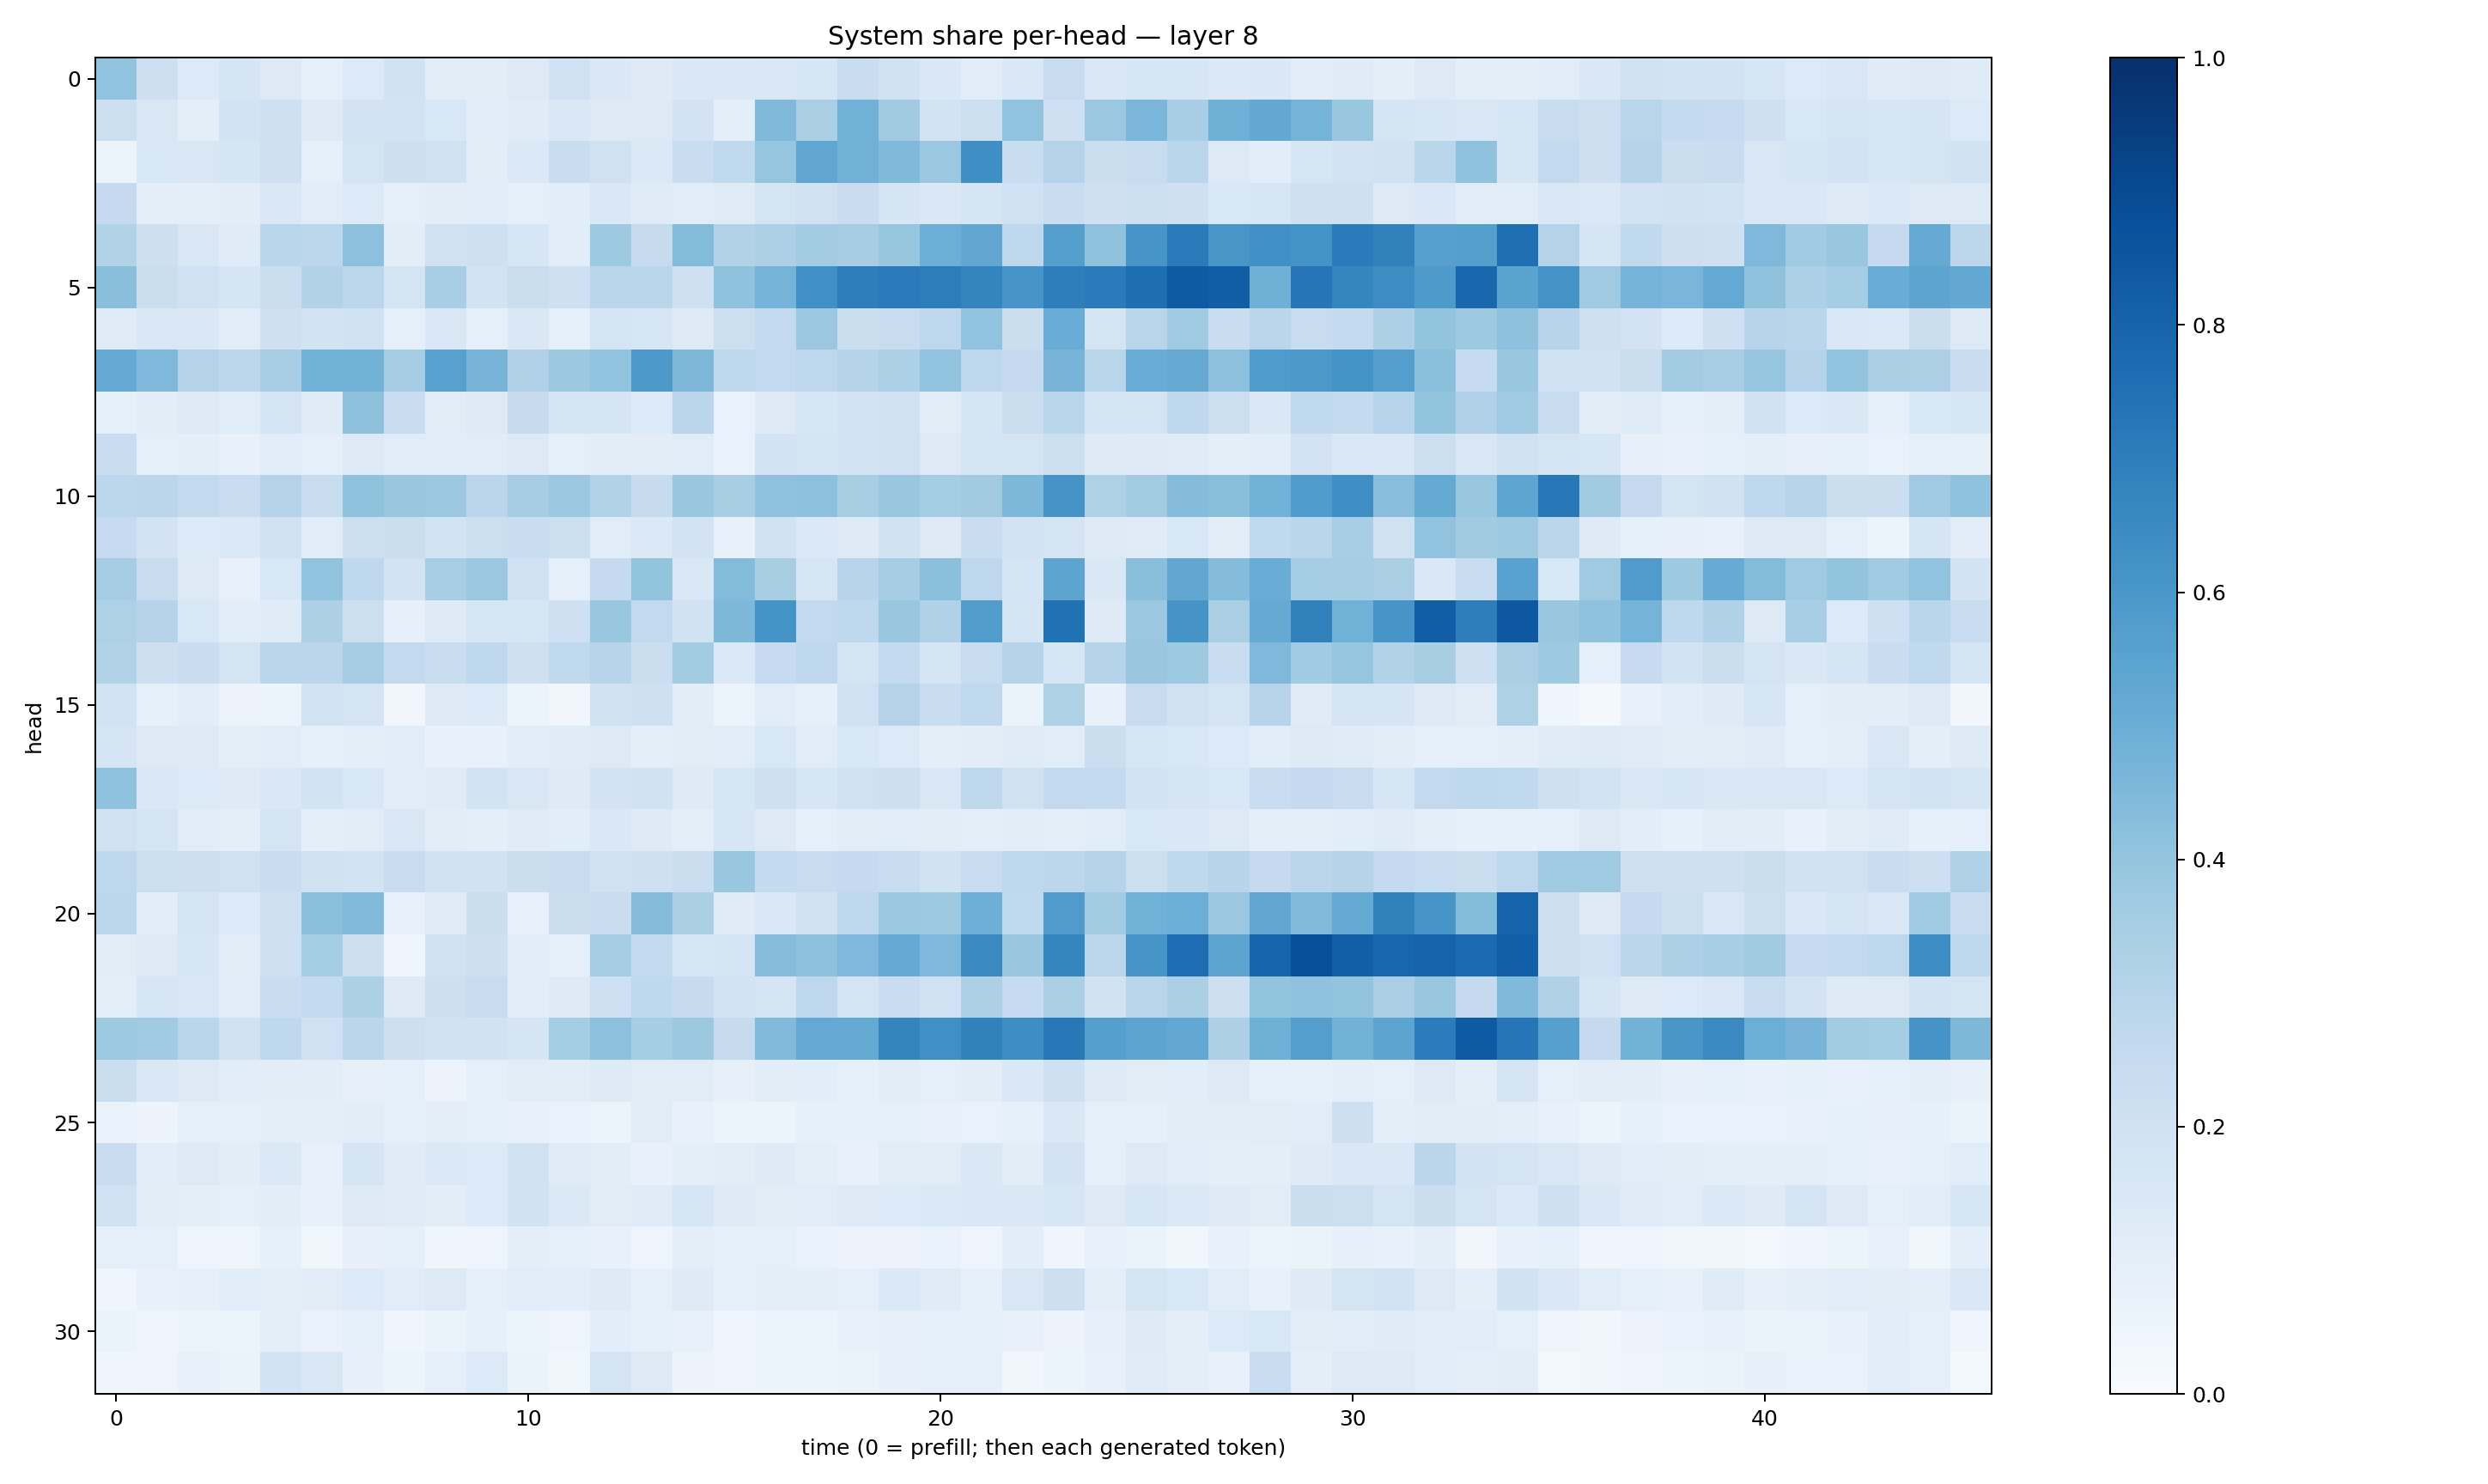

The file beside this chart, header and first rows:
0.40334803, 0.21138312, 0.13650383, 0.16673586, 0.12962583, 0.0892609, 0.13472717, 0.1912315, 0.109410174, 0.101706296, 0.12514476, 0.20256746, 0.14362319, 0.123552814, 0.14450718, 0.14365372, 0.15209466, 0.16393794, 0.23210841, 0.19408086, 0.14659308, 0.114634395, 0.14556822, 0.23506384
0.2154, 0.1488, 0.09432, 0.1809, 0.2085, 0.126, 0.1804, 0.1816, 0.156, 0.114, 0.1193, 0.1437, 0.1264, 0.1271, 0.1822, 0.09849, 0.4482, 0.3388, 0.4808, 0.3624, 0.1841, 0.2169, 0.4039, 0.2071
0.06045, 0.153, 0.1514, 0.1718, 0.2082, 0.08943, 0.1724, 0.2118, 0.1968, 0.1027, 0.1402, 0.2327, 0.199, 0.1381, 0.2328, 0.262, 0.3959, 0.5351, 0.4821, 0.4472, 0.3819, 0.6356, 0.2341, 0.3055
0.2536, 0.09878, 0.09496, 0.104, 0.1479, 0.1134, 0.1338, 0.08927, 0.1016, 0.1071, 0.09209, 0.1083, 0.1454, 0.1175, 0.1148, 0.1204, 0.176, 0.1967, 0.2271, 0.1698, 0.1426, 0.1662, 0.2029, 0.2281
0.3098, 0.2132, 0.1493, 0.1194, 0.2887, 0.2792, 0.4158, 0.1054, 0.1977, 0.2033, 0.1611, 0.1073, 0.3736, 0.2453, 0.438, 0.3142, 0.3266, 0.3593, 0.3508, 0.3932, 0.4988, 0.5291, 0.2761, 0.5651
0.425, 0.224, 0.2031, 0.1653, 0.222, 0.3088, 0.2781, 0.1796, 0.3447, 0.18, 0.2238, 0.206, 0.2879, 0.2889, 0.2105, 0.4071, 0.4765, 0.6323, 0.696, 0.7141, 0.7012, 0.6743, 0.6062, 0.6972
0.1183, 0.1486, 0.1413, 0.1151, 0.204, 0.1834, 0.1961, 0.0879, 0.1502, 0.08925, 0.1434, 0.09239, 0.1772, 0.1606, 0.1266, 0.2167, 0.2601, 0.3825, 0.2241, 0.242, 0.2765, 0.4031, 0.2235, 0.5043
0.5173, 0.4511, 0.3052, 0.2778, 0.3443, 0.4832, 0.4781, 0.349, 0.5564, 0.4705, 0.3179, 0.3752, 0.4035, 0.5934, 0.4569, 0.2724, 0.2595, 0.274, 0.3033, 0.3302, 0.4059, 0.2751, 0.2503, 0.4694
0.08302, 0.1024, 0.128, 0.1136, 0.1767, 0.1173, 0.4126, 0.232, 0.1125, 0.1263, 0.2437, 0.1783, 0.169, 0.1337, 0.282, 0.07023, 0.1301, 0.1629, 0.1865, 0.1896, 0.1105, 0.1654, 0.2213, 0.2914
0.232, 0.08845, 0.09851, 0.07546, 0.1058, 0.08822, 0.1283, 0.1139, 0.1078, 0.1144, 0.1294, 0.0916, 0.1028, 0.1037, 0.1164, 0.06727, 0.1832, 0.1726, 0.1852, 0.2007, 0.1298, 0.1662, 0.1736, 0.2161
0.2778, 0.2836, 0.259, 0.2284, 0.3073, 0.2416, 0.4078, 0.389, 0.3773, 0.2846, 0.3506, 0.3751, 0.3139, 0.2432, 0.3849, 0.3414, 0.4069, 0.417, 0.3417, 0.3887, 0.3551, 0.3619, 0.4542, 0.6105
0.2471, 0.1802, 0.1348, 0.1378, 0.1992, 0.1161, 0.218, 0.2234, 0.1864, 0.2151, 0.2328, 0.2159, 0.1134, 0.137, 0.18, 0.07802, 0.1884, 0.1402, 0.122, 0.1885, 0.1218, 0.2328, 0.1815, 0.1737
0.3489, 0.2414, 0.1298, 0.0734, 0.1548, 0.4048, 0.2669, 0.1809, 0.3453, 0.3814, 0.2016, 0.09206, 0.2502, 0.4015, 0.1442, 0.4392, 0.3422, 0.1578, 0.2932, 0.3506, 0.4209, 0.2755, 0.1676, 0.5428
0.322, 0.3027, 0.1531, 0.1061, 0.1204, 0.3246, 0.2162, 0.07823, 0.1233, 0.157, 0.1567, 0.2096, 0.3898, 0.2587, 0.1914, 0.4537, 0.6144, 0.2614, 0.2658, 0.3848, 0.3173, 0.5724, 0.1697, 0.7466
0.3132, 0.2122, 0.228, 0.173, 0.2815, 0.2833, 0.3498, 0.2614, 0.2307, 0.2656, 0.209, 0.2627, 0.2961, 0.2201, 0.3556, 0.1379, 0.2476, 0.2743, 0.1719, 0.2546, 0.167, 0.2358, 0.2988, 0.1565
0.1863, 0.08226, 0.1074, 0.05846, 0.06143, 0.1855, 0.172, 0.03339, 0.1236, 0.1347, 0.06033, 0.0327, 0.189, 0.2085, 0.1049, 0.05214, 0.1134, 0.08585, 0.2, 0.3082, 0.2317, 0.2623, 0.06433, 0.3241
0.165, 0.1289, 0.1281, 0.1001, 0.117, 0.08345, 0.101, 0.1155, 0.07767, 0.07568, 0.1082, 0.1193, 0.1315, 0.09599, 0.1109, 0.1091, 0.1528, 0.1158, 0.1537, 0.1356, 0.09485, 0.1028, 0.1197, 0.1142
0.4073, 0.1449, 0.1349, 0.1232, 0.1415, 0.1841, 0.1539, 0.1086, 0.1195, 0.1854, 0.149, 0.1236, 0.1803, 0.1942, 0.1241, 0.1582, 0.2099, 0.1636, 0.2003, 0.2119, 0.1508, 0.2703, 0.1962, 0.2584
0.1965, 0.1796, 0.115, 0.09558, 0.1729, 0.09735, 0.1122, 0.1504, 0.1046, 0.1012, 0.1196, 0.1061, 0.1467, 0.1219, 0.09922, 0.1588, 0.1274, 0.09084, 0.1104, 0.1153, 0.1041, 0.09528, 0.1052, 0.09616
0.2753, 0.218, 0.2112, 0.1969, 0.228, 0.1984, 0.1851, 0.236, 0.1907, 0.1952, 0.2218, 0.2392, 0.2013, 0.2037, 0.2229, 0.3876, 0.2539, 0.2362, 0.2529, 0.2322, 0.1905, 0.2395, 0.2694, 0.2776
0.2803, 0.1072, 0.1731, 0.1336, 0.2055, 0.4208, 0.4442, 0.07383, 0.1202, 0.2252, 0.07676, 0.2233, 0.227, 0.4341, 0.3341, 0.1174, 0.147, 0.1984, 0.2737, 0.3824, 0.3721, 0.4934, 0.2643, 0.5817
0.1119, 0.1321, 0.1565, 0.1025, 0.2045, 0.3525, 0.2143, 0.04566, 0.1881, 0.2136, 0.1061, 0.09251, 0.3503, 0.2563, 0.1574, 0.1715, 0.433, 0.4139, 0.4498, 0.518, 0.4501, 0.6539, 0.3896, 0.67
0.09953, 0.1636, 0.1505, 0.1134, 0.2328, 0.2545, 0.329, 0.1323, 0.2136, 0.2368, 0.1084, 0.1217, 0.2085, 0.2668, 0.2459, 0.1818, 0.1661, 0.277, 0.1734, 0.2306, 0.2006, 0.3276, 0.2482, 0.3356
0.3731, 0.3638, 0.2885, 0.1989, 0.2673, 0.2003, 0.284, 0.2113, 0.1904, 0.192, 0.1674, 0.3534, 0.4162, 0.3551, 0.3753, 0.2451, 0.4423, 0.5229, 0.5191, 0.6726, 0.6292, 0.6874, 0.6401, 0.7225
0.2197, 0.1476, 0.127, 0.1079, 0.1027, 0.1017, 0.07948, 0.08741, 0.05572, 0.0865, 0.1107, 0.1023, 0.1248, 0.1119, 0.1118, 0.07985, 0.1045, 0.1069, 0.08559, 0.1026, 0.09346, 0.104, 0.1414, 0.2066
0.06907, 0.05512, 0.08731, 0.09043, 0.09388, 0.09404, 0.1131, 0.08769, 0.09977, 0.08797, 0.07274, 0.06988, 0.06027, 0.1131, 0.07475, 0.05408, 0.0593, 0.08432, 0.08244, 0.09047, 0.07621, 0.0666, 0.08375, 0.1465
0.2298, 0.1069, 0.1297, 0.1046, 0.1388, 0.07668, 0.1684, 0.1198, 0.139, 0.1359, 0.1969, 0.118, 0.1032, 0.07622, 0.09815, 0.1037, 0.1221, 0.09623, 0.07128, 0.1133, 0.1112, 0.1466, 0.1035, 0.1829
0.2024, 0.1115, 0.0975, 0.08965, 0.1048, 0.07519, 0.1313, 0.1183, 0.1041, 0.1333, 0.1899, 0.1377, 0.1123, 0.1206, 0.1634, 0.1234, 0.1117, 0.1146, 0.1294, 0.136, 0.1378, 0.1451, 0.1481, 0.1629
0.09327, 0.08838, 0.04935, 0.04736, 0.08315, 0.03688, 0.0785, 0.0932, 0.04436, 0.04784, 0.09391, 0.08636, 0.07459, 0.04954, 0.09742, 0.08493, 0.09091, 0.06784, 0.05682, 0.05789, 0.06814, 0.04755, 0.1073, 0.04408
0.04258, 0.0771, 0.07842, 0.1075, 0.101, 0.11, 0.1347, 0.1149, 0.127, 0.09092, 0.1162, 0.1059, 0.1238, 0.09176, 0.1237, 0.08854, 0.1002, 0.09696, 0.09297, 0.1384, 0.1198, 0.08516, 0.1514, 0.2118
0.06326, 0.04421, 0.06229, 0.05963, 0.09377, 0.06857, 0.09043, 0.0439, 0.06599, 0.08514, 0.05134, 0.04981, 0.1068, 0.0834, 0.07619, 0.03988, 0.06071, 0.05979, 0.07309, 0.07856, 0.0865, 0.08341, 0.0725, 0.05772
0.03985, 0.04952, 0.07207, 0.0631, 0.186, 0.1496, 0.08157, 0.05393, 0.09218, 0.1334, 0.06618, 0.03677, 0.1771, 0.1303, 0.05472, 0.04986, 0.05312, 0.05301, 0.06465, 0.07965, 0.08849, 0.0917, 0.03246, 0.05228
